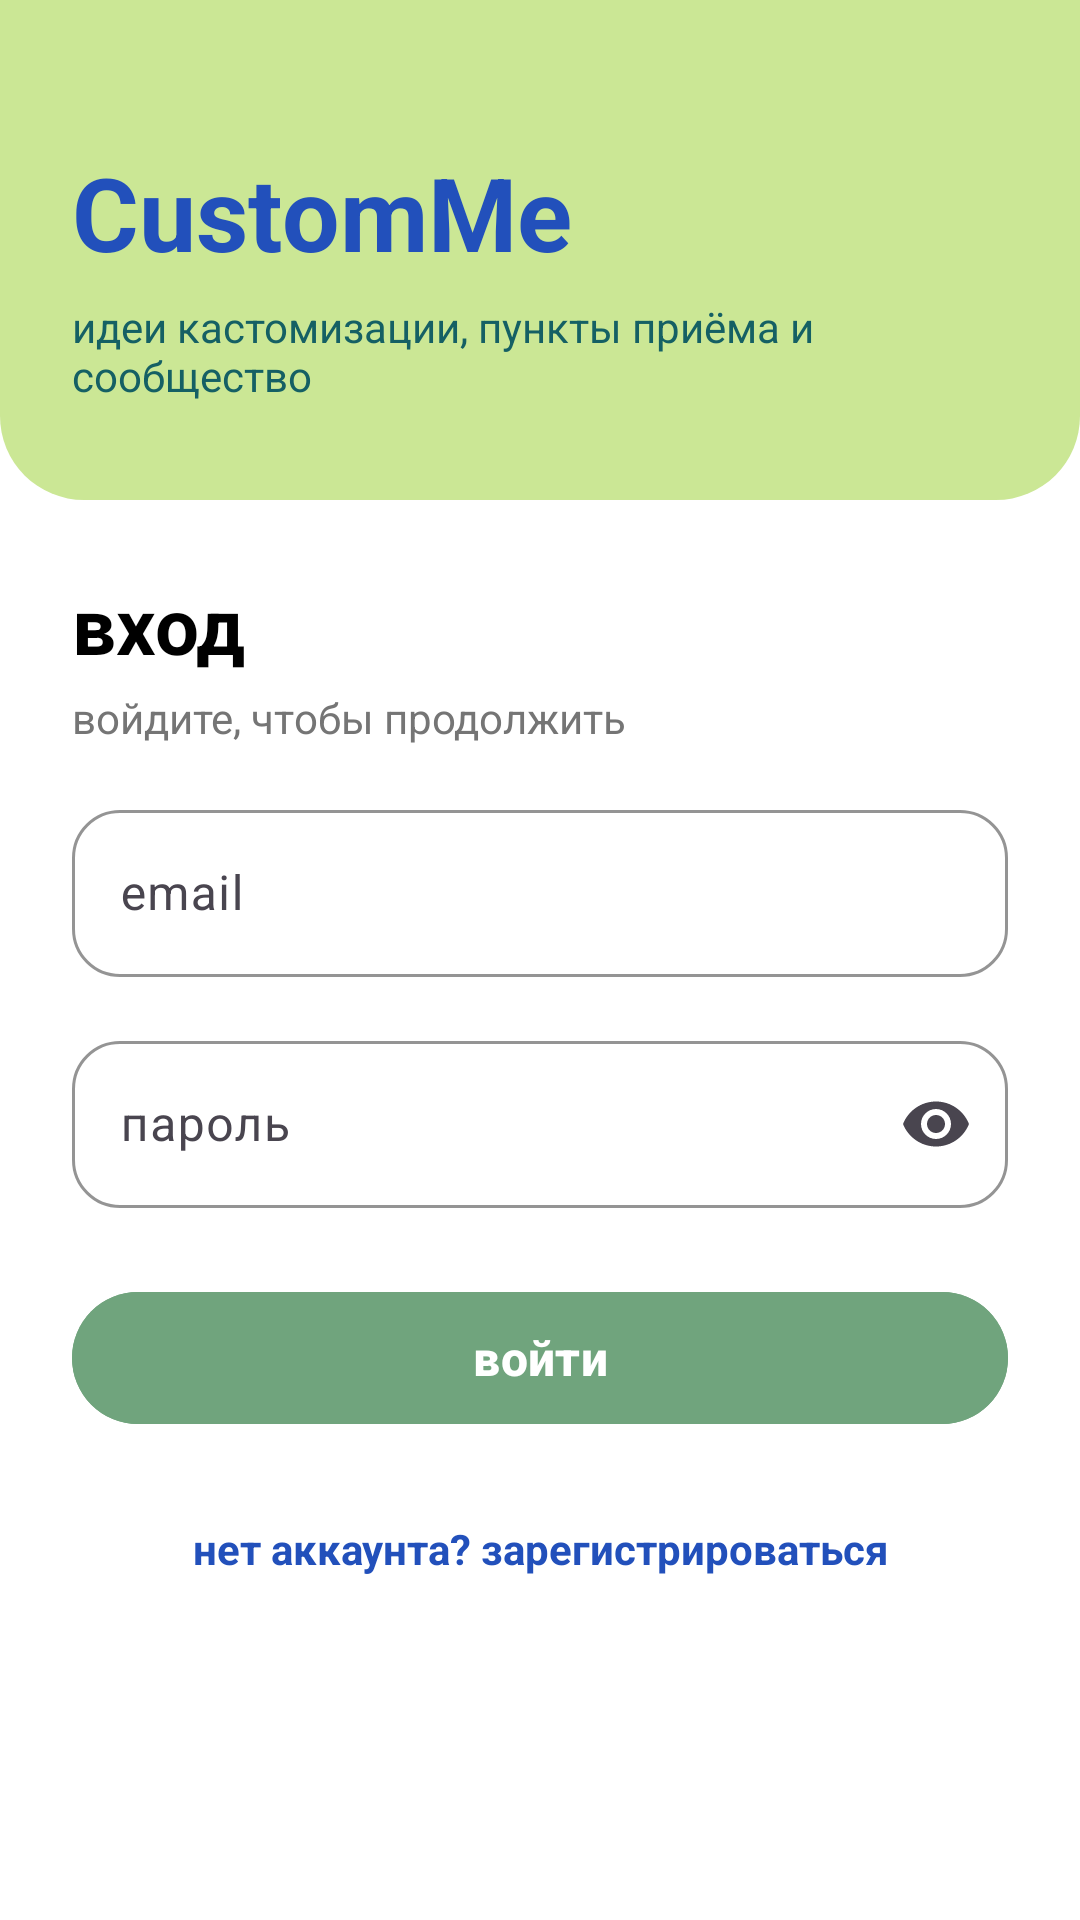

This screen was rendered from an Android layout file. Write that file and the resources it references.
<!-- AndroidManifest.xml: application theme Theme.CustomMe -->
<!-- res/layout/activity_auth.xml -->
<?xml version="1.0" encoding="utf-8"?>
<androidx.core.widget.NestedScrollView xmlns:android="http://schemas.android.com/apk/res/android"
    xmlns:app="http://schemas.android.com/apk/res-auto"
    android:layout_width="match_parent"
    android:layout_height="match_parent"
    android:background="@color/white"
    android:fillViewport="true">

    <LinearLayout
        android:layout_width="match_parent"
        android:layout_height="wrap_content"
        android:orientation="vertical">

        
        <LinearLayout
            android:layout_width="match_parent"
            android:layout_height="wrap_content"
            android:background="@drawable/bg_auth_header"
            android:orientation="vertical"
            android:paddingStart="24dp"
            android:paddingTop="48dp"
            android:paddingEnd="24dp"
            android:paddingBottom="32dp">

            <TextView
                android:layout_width="wrap_content"
                android:layout_height="wrap_content"
                android:text="CustomMe"
                android:textColor="@color/text_primary"
                android:textSize="34sp"
                android:textStyle="bold" />

            <TextView
                android:layout_width="wrap_content"
                android:layout_height="wrap_content"
                android:layout_marginTop="6dp"
                android:text="идеи кастомизации, пункты приёма и сообщество"
                android:textColor="@color/green_text"
                android:textSize="14sp" />
        </LinearLayout>

        
        <LinearLayout
            android:layout_width="match_parent"
            android:layout_height="wrap_content"
            android:orientation="vertical"
            android:padding="24dp">

            <TextView
                android:id="@+id/tvFormTitle"
                android:layout_width="wrap_content"
                android:layout_height="wrap_content"
                android:text="вход"
                android:textColor="@color/black"
                android:textSize="26sp"
                android:textStyle="bold" />

            <TextView
                android:id="@+id/tvFormSubtitle"
                android:layout_width="wrap_content"
                android:layout_height="wrap_content"
                android:layout_marginTop="4dp"
                android:text="войдите, чтобы продолжить"
                android:textColor="#757575"
                android:textSize="14sp" />

            <com.google.android.material.textfield.TextInputLayout
                android:id="@+id/tilName"
                android:layout_width="match_parent"
                android:layout_height="wrap_content"
                android:layout_marginTop="20dp"
                android:hint="имя"
                android:visibility="gone"
                app:boxBackgroundMode="outline"
                app:boxCornerRadiusBottomEnd="16dp"
                app:boxCornerRadiusBottomStart="16dp"
                app:boxCornerRadiusTopEnd="16dp"
                app:boxCornerRadiusTopStart="16dp"
                app:boxStrokeColor="@color/green_dark"
                app:hintTextColor="@color/green_text">

                <com.google.android.material.textfield.TextInputEditText
                    android:id="@+id/etName"
                    android:layout_width="match_parent"
                    android:layout_height="wrap_content"
                    android:inputType="textPersonName"
                    android:maxLines="1" />
            </com.google.android.material.textfield.TextInputLayout>

            <com.google.android.material.textfield.TextInputLayout
                android:id="@+id/tilEmail"
                android:layout_width="match_parent"
                android:layout_height="wrap_content"
                android:layout_marginTop="16dp"
                android:hint="email"
                app:boxBackgroundMode="outline"
                app:boxCornerRadiusBottomEnd="16dp"
                app:boxCornerRadiusBottomStart="16dp"
                app:boxCornerRadiusTopEnd="16dp"
                app:boxCornerRadiusTopStart="16dp"
                app:boxStrokeColor="@color/green_dark"
                app:hintTextColor="@color/green_text">

                <com.google.android.material.textfield.TextInputEditText
                    android:id="@+id/etEmail"
                    android:layout_width="match_parent"
                    android:layout_height="wrap_content"
                    android:inputType="textEmailAddress"
                    android:maxLines="1" />
            </com.google.android.material.textfield.TextInputLayout>

            <com.google.android.material.textfield.TextInputLayout
                android:id="@+id/tilPassword"
                android:layout_width="match_parent"
                android:layout_height="wrap_content"
                android:layout_marginTop="16dp"
                android:hint="пароль"
                app:boxBackgroundMode="outline"
                app:boxCornerRadiusBottomEnd="16dp"
                app:boxCornerRadiusBottomStart="16dp"
                app:boxCornerRadiusTopEnd="16dp"
                app:boxCornerRadiusTopStart="16dp"
                app:boxStrokeColor="@color/green_dark"
                app:endIconMode="password_toggle"
                app:hintTextColor="@color/green_text">

                <com.google.android.material.textfield.TextInputEditText
                    android:id="@+id/etPassword"
                    android:layout_width="match_parent"
                    android:layout_height="wrap_content"
                    android:inputType="textPassword"
                    android:maxLines="1" />
            </com.google.android.material.textfield.TextInputLayout>

            <com.google.android.material.textfield.TextInputLayout
                android:id="@+id/tilConfirmPassword"
                android:layout_width="match_parent"
                android:layout_height="wrap_content"
                android:layout_marginTop="16dp"
                android:hint="повторите пароль"
                android:visibility="gone"
                app:boxBackgroundMode="outline"
                app:boxCornerRadiusBottomEnd="16dp"
                app:boxCornerRadiusBottomStart="16dp"
                app:boxCornerRadiusTopEnd="16dp"
                app:boxCornerRadiusTopStart="16dp"
                app:boxStrokeColor="@color/green_dark"
                app:endIconMode="password_toggle"
                app:hintTextColor="@color/green_text">

                <com.google.android.material.textfield.TextInputEditText
                    android:id="@+id/etConfirmPassword"
                    android:layout_width="match_parent"
                    android:layout_height="wrap_content"
                    android:inputType="textPassword"
                    android:maxLines="1" />
            </com.google.android.material.textfield.TextInputLayout>

            <TextView
                android:id="@+id/tvError"
                android:layout_width="match_parent"
                android:layout_height="wrap_content"
                android:layout_marginTop="14dp"
                android:textColor="#C62828"
                android:textSize="14sp"
                android:visibility="gone" />

            <com.google.android.material.button.MaterialButton
                android:id="@+id/btnSubmit"
                android:layout_width="match_parent"
                android:layout_height="52dp"
                android:layout_marginTop="24dp"
                android:backgroundTint="@color/green_dark"
                android:text="войти"
                android:textAllCaps="false"
                android:textColor="@color/white"
                android:textSize="16sp"
                android:textStyle="bold"
                app:cornerRadius="26dp" />

            <com.google.android.material.progressindicator.CircularProgressIndicator
                android:id="@+id/progress"
                android:layout_width="wrap_content"
                android:layout_height="wrap_content"
                android:layout_gravity="center_horizontal"
                android:layout_marginTop="16dp"
                android:indeterminateTint="@color/green_dark"
                android:visibility="gone"
                app:indicatorSize="28dp"
                app:trackThickness="3dp" />

            <TextView
                android:id="@+id/tvSwitchMode"
                android:layout_width="match_parent"
                android:layout_height="wrap_content"
                android:layout_marginTop="20dp"
                android:clickable="true"
                android:focusable="true"
                android:gravity="center"
                android:padding="8dp"
                android:text="нет аккаунта? зарегистрироваться"
                android:textColor="@color/text_primary"
                android:textSize="14sp"
                android:textStyle="bold" />
        </LinearLayout>
    </LinearLayout>
</androidx.core.widget.NestedScrollView>
<!-- resources referenced by this layout -->
<resources>
  <color name="black">#000000</color>
  <color name="green_dark">#70A47D</color>
  <color name="green_text">#156064</color>
  <color name="text_primary">#2250BB</color>
  <color name="white">#FFFFFF</color>
  <!-- drawable bg_auth_header (drawable) -->
  <?xml version="1.0" encoding="utf-8"?>
  <shape xmlns:android="http://schemas.android.com/apk/res/android"
      android:shape="rectangle">
      <solid android:color="@color/green_primary" />
      <corners
          android:bottomLeftRadius="28dp"
          android:bottomRightRadius="28dp" />
  </shape>
  <style name="Theme.CustomMe" parent="Base.Theme.CustomMe" />
  <color name="green_primary">#CBE795</color>
  <style name="Base.Theme.CustomMe" parent="Theme.Material3.DayNight.NoActionBar">
          <item name="colorPrimary">@color/green_primary</item>
          <item name="colorPrimaryVariant">@color/green_dark</item>
          <item name="colorOnPrimary">@color/white</item>
          <item name="android:statusBarColor">@color/green_primary</item>
          <item name="android:windowLightStatusBar">true</item>
      </style>
</resources>
